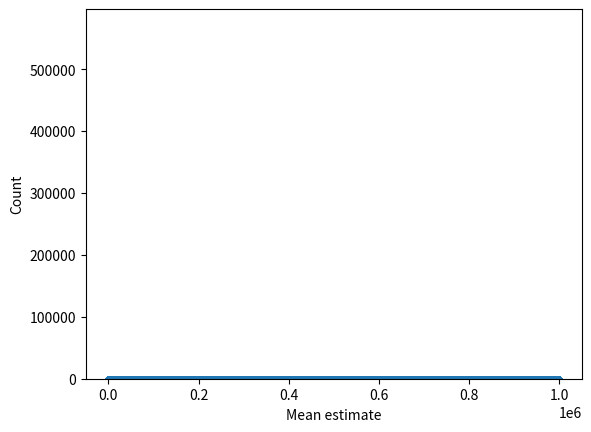
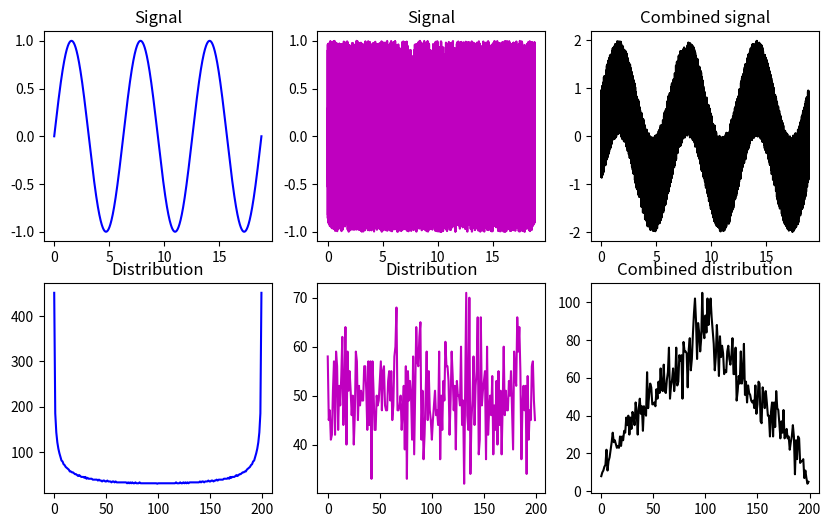

These charts were generated, in order, by the following Python code:
# import libraries
import matplotlib.pyplot as plt
import numpy as np

## create data from a power-law distribution

# data
N = 1000000
data = np.random.randn(N)**2
# alternative data
# data = np.sin(np.linspace(0, 10*np.pi, N))

# show the distribution
plt.plot(data, '.')
plt.show()

plt.hist(data, 40)
plt.show()

## repeated samples of the mean

samplesize = 30
numberOfExps = 500
samplemeans = np.zeros(numberOfExps)

for expi in range(numberOfExps):
    # get a sample and compute its mean
    sampleidx = np.random.randint(0, N, samplesize)
    samplemeans[expi] = np.mean(data[sampleidx])

# and show its distribution
plt.hist(samplemeans, 30)
plt.xlabel('Mean estimate')
plt.ylabel('Count')
plt.show()

## linear mixtures

# create two datasets with non-Gaussian distributions
x = np.linspace(0,6*np.pi,10001)
s = np.sin(x)
u = 2*np.random.rand(len(x))-1

fig,ax = plt.subplots(2,3,figsize=(10,6))
ax[0,0].plot(x,s,'b')
ax[0,0].set_title('Signal')

y,xx = np.histogram(s,200)
ax[1,0].plot(y,'b')
ax[1,0].set_title('Distribution')

ax[0,1].plot(x,u,'m')
ax[0,1].set_title('Signal')

y,xx = np.histogram(u,200)
ax[1,1].plot(y,'m')
ax[1,1].set_title('Distribution')

ax[0,2].plot(x,s+u,'k')
ax[0,2].set_title('Combined signal')

y,xx = np.histogram(s+u,200)
ax[1,2].plot(y,'k')
ax[1,2].set_title('Combined distribution')

plt.show()